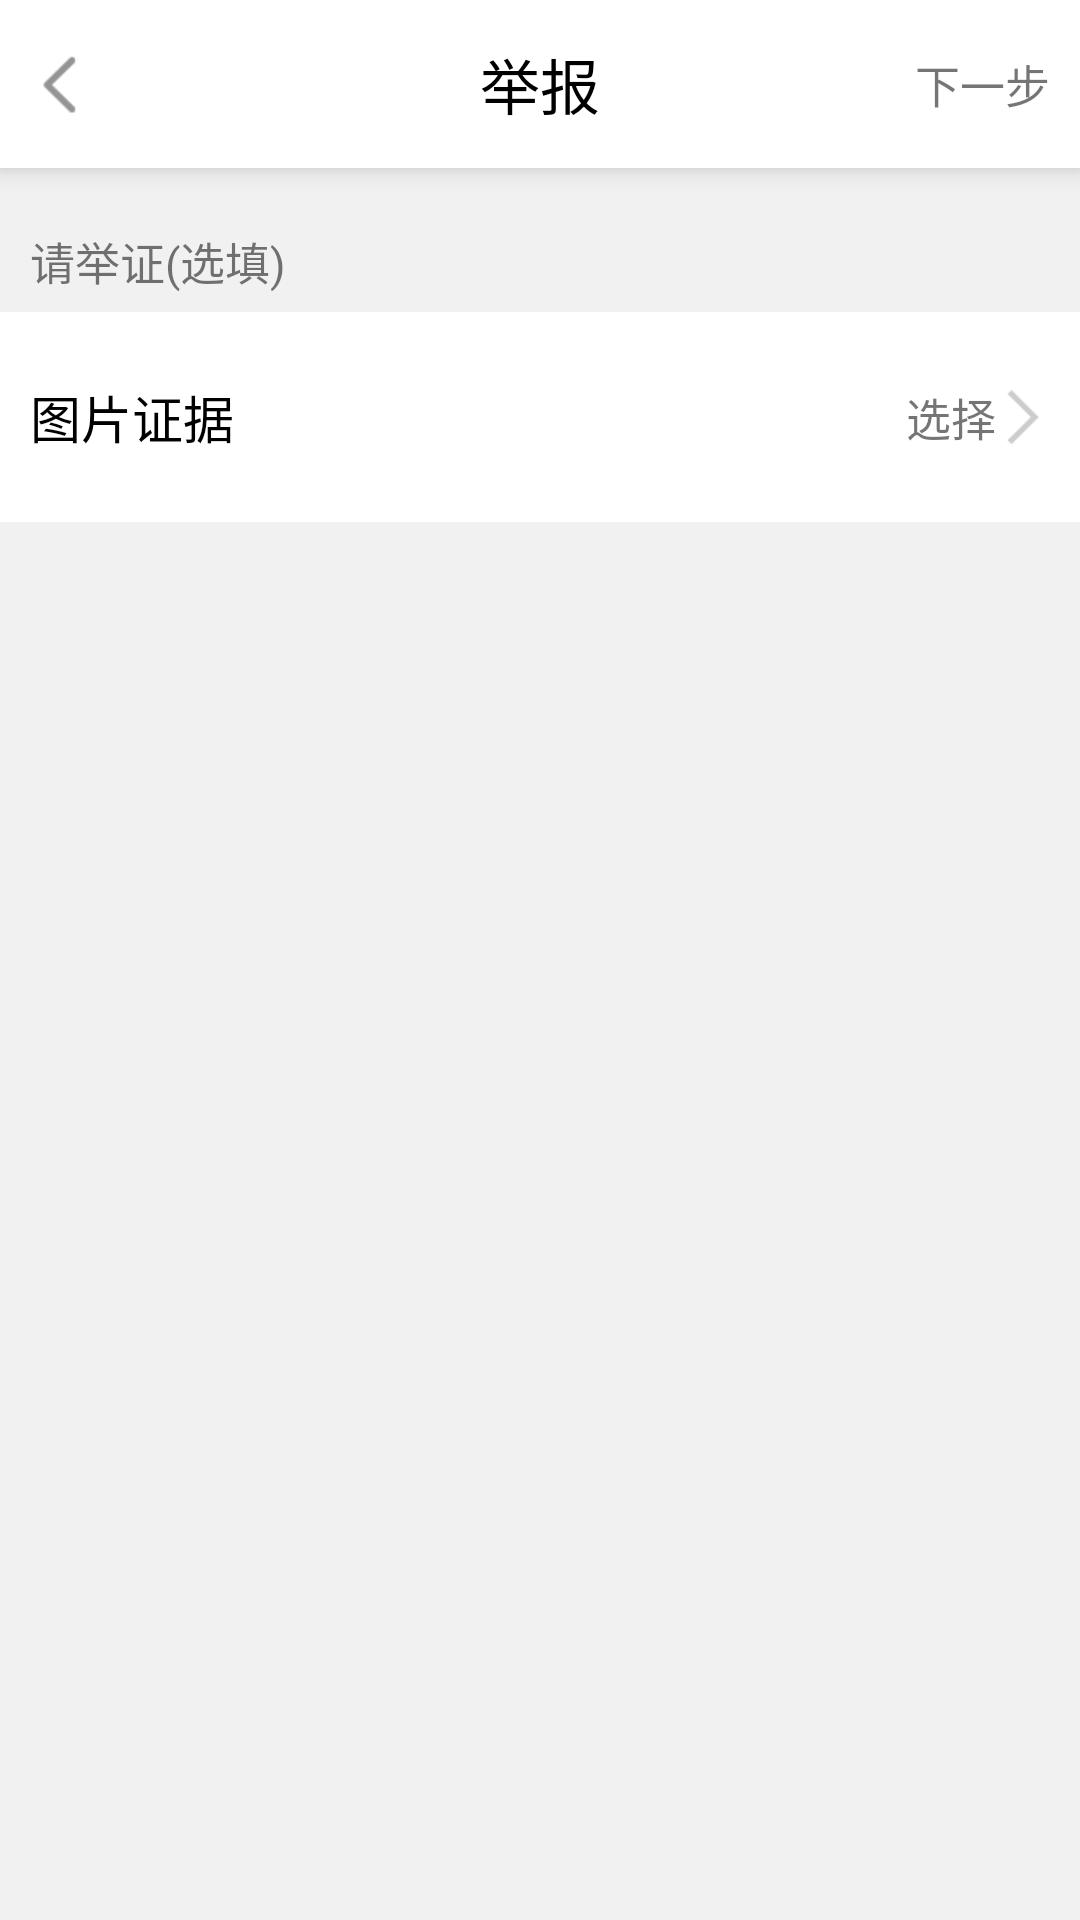

Here is an Android app screen rendered from its layout file. Give the layout XML and the strings, colors and styles it references.
<!-- AndroidManifest.xml: application theme AppTheme -->
<!-- res/layout/activity_report.xml -->
<?xml version="1.0" encoding="utf-8"?>
<LinearLayout xmlns:android="http://schemas.android.com/apk/res/android"
    xmlns:tools="http://schemas.android.com/tools"
    android:layout_width="match_parent"
    android:layout_height="match_parent"
    xmlns:app="http://schemas.android.com/apk/res-auto"
    android:background="#f1f1f1"
    android:orientation="vertical"
    tools:context="com.zz.zy.happychat.activity.ReportActivity">
    <android.support.v7.widget.Toolbar
        android:layout_width="match_parent"
        android:elevation="5dp"
        app:contentInsetStart="0dp"
        android:background="#fff"
        android:layout_height="?attr/actionBarSize">
        <RelativeLayout
            android:layout_width="match_parent"
            android:layout_height="match_parent">
            <FrameLayout
                android:id="@+id/fl_back"
                android:layout_width="wrap_content"
                android:paddingStart="10dp"
                android:paddingEnd="0dp"
                android:layout_height="match_parent">
                <ImageView
                    android:layout_width="20dp"
                    android:scaleType="fitXY"
                    android:layout_gravity="center"
                    android:contentDescription="@null"
                    android:src="@drawable/fan2"
                    android:layout_height="20dp" />
            </FrameLayout>
            <TextView
                android:layout_width="wrap_content"
                android:textSize="20sp"
                android:textColor="#000"
                android:text="举报"
                android:layout_centerInParent="true"
                android:layout_height="wrap_content" />
            <TextView
                android:id="@+id/tv_next"
                android:layout_width="wrap_content"
                android:text="下一步"
                android:textSize="15sp"
                android:layout_centerVertical="true"
                android:layout_marginRight="10dp"
                android:layout_alignParentRight="true"
                android:layout_height="wrap_content" />
        </RelativeLayout>
    </android.support.v7.widget.Toolbar>
    <TextView
        android:layout_width="wrap_content"
        android:layout_marginTop="20dp"
        android:text="请举证(选填)"
        android:textSize="15sp"
        android:layout_marginBottom="6dp"
        android:paddingLeft="10dp"
        android:layout_height="wrap_content" />
    <LinearLayout
        android:layout_width="match_parent"
        android:orientation="vertical"
        android:background="#fff"
        android:padding="10dp"
        android:layout_height="wrap_content">
        <LinearLayout
            android:id="@+id/ll_takePic"
            android:layout_width="match_parent"
            android:orientation="horizontal"
            android:gravity="center_vertical"
            android:layout_height="50dp">
            <TextView
                android:layout_width="wrap_content"
                android:textSize="17sp"
                android:textColor="#000"
                android:text="图片证据"
                android:layout_weight="1"
                android:layout_height="wrap_content" />
            <TextView
                android:layout_width="wrap_content"
                android:textSize="15sp"
                android:text="选择"
                android:layout_height="wrap_content" />
            <ImageView
                android:layout_width="18dp"
                android:scaleType="fitXY"
                android:src="@drawable/fn1"
                android:layout_height="18dp" />
        </LinearLayout>
        <GridView
            android:id="@+id/gv_image"
            android:layout_width="match_parent"
            android:background="#fff"
            android:numColumns="3"
            android:layout_height="wrap_content"></GridView>
    </LinearLayout>
</LinearLayout>
<!-- resources referenced by this layout -->
<resources>
  <!-- drawable fan2: png bitmap (drawable, 1456 bytes) -->
  <!-- drawable fn1: png bitmap (drawable, 1255 bytes) -->
  <style name="AppTheme" parent="AppBaseTheme" />
  <style name="AppBaseTheme" parent="Theme.AppCompat.Light.DarkActionBar">
          
          <item name="colorPrimary">#EF889D</item>
          <item name="android:textAllCaps">false</item>
          <item name="android:windowActionBar">false</item>
          <item name="windowActionBar">false</item>
          <item name="android:windowAnimationStyle">@style/AnimationActivity</item>
          <item name="windowNoTitle">true</item>
          <item name="colorPrimaryDark">@color/colorPrimaryDark</item>
          <item name="colorAccent">#EF889D</item>
          
          
      </style>
  <style name="AnimationActivity" parent="@android:style/Animation.Activity">
          <item name="android:activityOpenEnterAnimation">@anim/slide_in_left</item>
          <item name="android:activityOpenExitAnimation">@anim/slide_out_left</item>
          <item name="android:activityCloseEnterAnimation">@anim/slide_in_right</item>
          <item name="android:activityCloseExitAnimation">@anim/slide_out_right</item>
      </style>
  <!-- not gathered from this repository: default colours our renderer supplied (Android Studio template values) -->
  <color name="colorPrimaryDark">#FF3700B3</color>
</resources>
